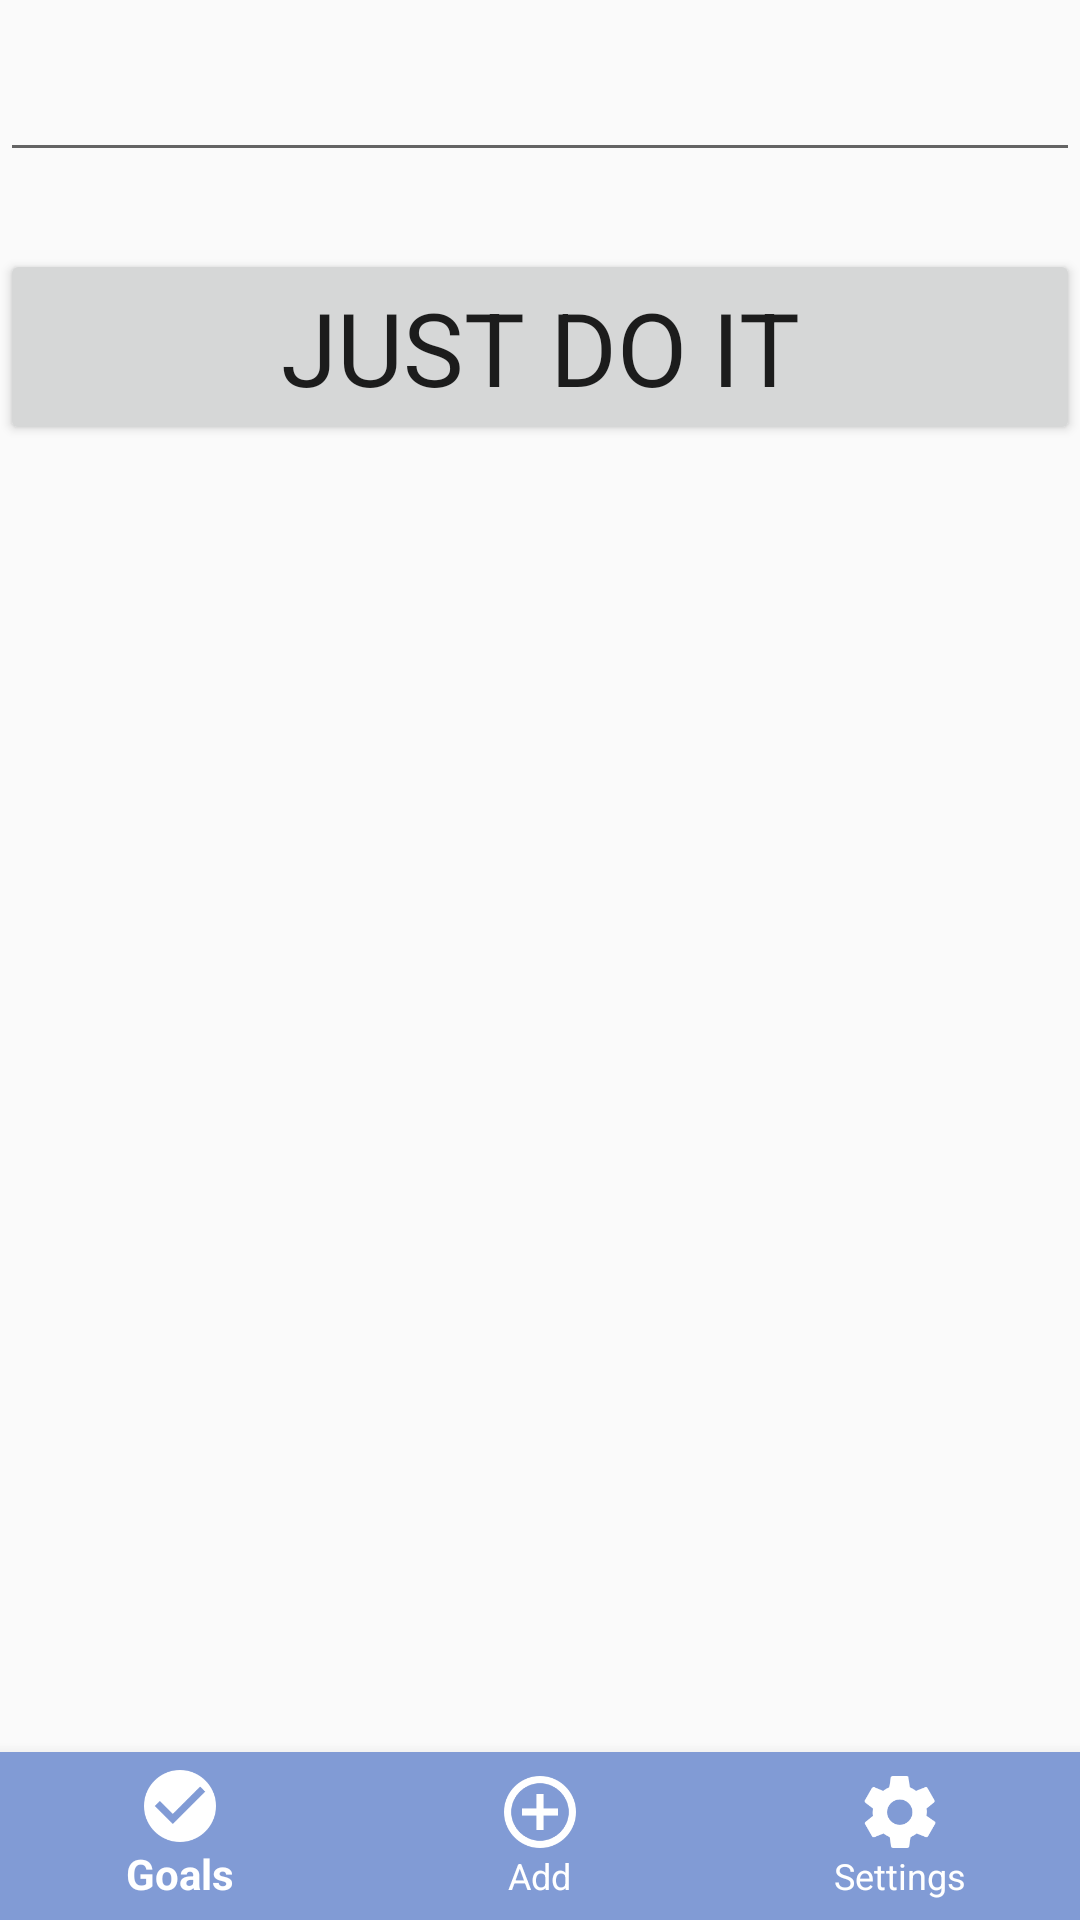

The Android layout XML behind this screen, and the referenced resources:
<!-- AndroidManifest.xml: application theme AppTheme -->
<!-- res/layout/activity_main.xml -->
<?xml version="1.0" encoding="utf-8"?>
<RelativeLayout
    android:id="@+id/activity_main"
    xmlns:android="http://schemas.android.com/apk/res/android"
    xmlns:app="http://schemas.android.com/apk/res-auto"
    xmlns:tools="http://schemas.android.com/tools"
    android:layout_width="match_parent"
    android:layout_height="match_parent"
    tools:context="com.sanyusha.goals.MainActivity">

    <RelativeLayout
        android:id="@+id/relative_layout"
        android:orientation="vertical"
        android:layout_width="match_parent"
        android:layout_height="match_parent"
        android:animateLayoutChanges="true"
        android:layout_alignParentTop="true"
        android:layout_alignParentStart="true">

        <ListView
            android:id="@+id/listView"
            android:layout_width="wrap_content"
            android:layout_height="wrap_content"
            android:layout_below="@+id/editText"
            android:layout_alignParentStart="true"
            android:layout_marginTop="106dp"></ListView>

        <EditText
            android:id="@+id/editText"
            android:layout_width="match_parent"
            android:layout_height="wrap_content"
            android:ems="10"
            android:inputType="textMultiLine"
            android:layout_alignParentTop="true"
            android:layout_alignParentStart="true"
            android:layout_marginTop="16dp" />
    </RelativeLayout>

    <android.support.design.widget.BottomNavigationView
        android:id="@+id/navigation"
        android:layout_width="match_parent"
        android:layout_height="wrap_content"
        android:layout_alignParentBottom="true"
        android:background="@color/colorPrimary"
        app:itemIconTint="@color/nav_item_state_list"
        app:itemTextColor="@color/nav_item_state_list"
        app:menu="@menu/bottom_navigation_items"/>

    <Button
        android:id="@+id/button"
        android:layout_width="match_parent"
        android:layout_height="wrap_content"
        android:layout_marginTop="83dp"
        android:text="JUST DO IT"
        android:textAppearance="@style/TextAppearance.Design.CollapsingToolbar.Expanded"
        android:layout_alignParentTop="true"
        android:layout_alignParentStart="true" />
</RelativeLayout>
<!-- resources referenced by this layout -->
<resources>
  <color name="colorPrimary">#819BD5</color>
  <color name="nav_item_state_list">#FFFFFF</color>
  <style name="AppTheme" parent="Theme.AppCompat.Light.DarkActionBar">
          
          <item name="colorPrimary">@color/colorPrimary</item>
          <item name="colorPrimaryDark">@color/colorPrimaryDark</item>
          <item name="colorAccent">@color/colorAccent</item>
      </style>
  <color name="colorPrimaryDark">#6079b3</color>
  <color name="colorAccent">#2A498A</color>
</resources>
